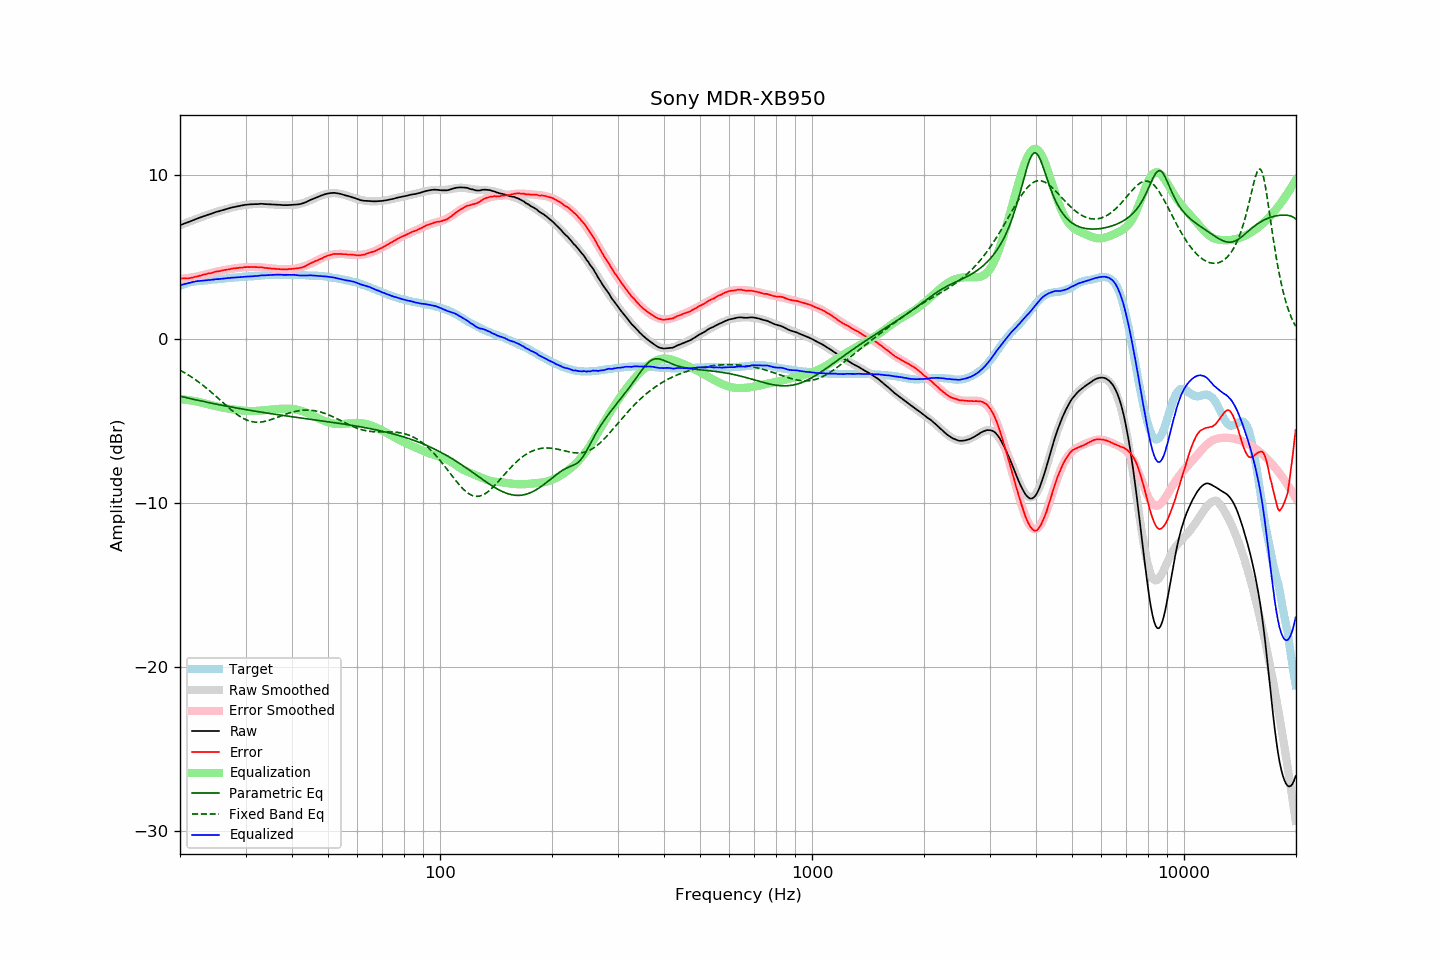

Source data for this figure (header and first rows):
frequency, raw, error, smoothed, error_smoothed, equalization, parametric_eq, fixed_band_eq, equalized_raw, equalized_smoothed, target
20.00, 6.93, 3.69, 6.93, 3.66, -3.66, -3.49, -1.90, 3.26, 3.26, 3.24
20.20, 6.97, 3.69, 6.97, 3.67, -3.67, -3.51, -1.95, 3.29, 3.29, 3.28
20.40, 7.01, 3.69, 7.01, 3.68, -3.68, -3.53, -2.01, 3.33, 3.32, 3.32
20.61, 7.05, 3.70, 7.05, 3.69, -3.69, -3.55, -2.06, 3.35, 3.35, 3.35
20.81, 7.08, 3.69, 7.08, 3.70, -3.70, -3.58, -2.12, 3.37, 3.38, 3.39
21.02, 7.12, 3.69, 7.12, 3.72, -3.72, -3.60, -2.18, 3.40, 3.41, 3.43
21.23, 7.16, 3.71, 7.16, 3.73, -3.73, -3.62, -2.24, 3.43, 3.43, 3.45
21.44, 7.20, 3.73, 7.20, 3.75, -3.75, -3.64, -2.31, 3.45, 3.45, 3.47
21.66, 7.24, 3.75, 7.24, 3.76, -3.76, -3.67, -2.37, 3.47, 3.47, 3.49
21.87, 7.28, 3.78, 7.27, 3.78, -3.78, -3.69, -2.44, 3.50, 3.49, 3.50
22.09, 7.32, 3.80, 7.31, 3.80, -3.80, -3.71, -2.51, 3.52, 3.51, 3.52
22.31, 7.35, 3.82, 7.35, 3.82, -3.82, -3.73, -2.58, 3.53, 3.53, 3.53
22.54, 7.39, 3.85, 7.38, 3.84, -3.84, -3.75, -2.65, 3.54, 3.54, 3.54
22.76, 7.42, 3.87, 7.42, 3.87, -3.87, -3.77, -2.72, 3.55, 3.55, 3.55
22.99, 7.46, 3.91, 7.46, 3.90, -3.90, -3.79, -2.80, 3.56, 3.56, 3.55
23.22, 7.49, 3.93, 7.49, 3.92, -3.92, -3.82, -2.88, 3.57, 3.57, 3.56
23.45, 7.52, 3.95, 7.52, 3.95, -3.95, -3.84, -2.95, 3.57, 3.58, 3.57
23.69, 7.56, 3.98, 7.56, 3.97, -3.97, -3.86, -3.04, 3.59, 3.59, 3.58
23.92, 7.59, 4.00, 7.59, 4.00, -4.00, -3.88, -3.12, 3.59, 3.59, 3.59
24.16, 7.62, 4.01, 7.62, 4.02, -4.02, -3.90, -3.20, 3.60, 3.60, 3.61
24.40, 7.66, 4.03, 7.66, 4.04, -4.04, -3.92, -3.29, 3.62, 3.61, 3.63
24.65, 7.69, 4.07, 7.69, 4.07, -4.07, -3.94, -3.37, 3.62, 3.62, 3.62
24.89, 7.73, 4.10, 7.72, 4.09, -4.09, -3.96, -3.46, 3.64, 3.63, 3.63
25.14, 7.76, 4.12, 7.75, 4.11, -4.11, -3.98, -3.55, 3.65, 3.64, 3.64
25.39, 7.78, 4.13, 7.78, 4.13, -4.13, -4.00, -3.64, 3.65, 3.65, 3.65
25.65, 7.81, 4.14, 7.81, 4.15, -4.15, -4.02, -3.72, 3.66, 3.66, 3.67
25.91, 7.84, 4.17, 7.84, 4.17, -4.17, -4.03, -3.81, 3.67, 3.67, 3.67
26.16, 7.87, 4.19, 7.87, 4.19, -4.19, -4.05, -3.90, 3.68, 3.68, 3.68
26.43, 7.90, 4.21, 7.90, 4.21, -4.21, -4.07, -3.99, 3.69, 3.69, 3.69
26.69, 7.93, 4.23, 7.93, 4.22, -4.22, -4.09, -4.08, 3.70, 3.70, 3.70
26.96, 7.96, 4.24, 7.95, 4.24, -4.24, -4.11, -4.16, 3.71, 3.71, 3.72
27.23, 7.98, 4.25, 7.98, 4.26, -4.26, -4.13, -4.25, 3.72, 3.72, 3.73
27.50, 8.01, 4.28, 8.00, 4.27, -4.27, -4.15, -4.33, 3.73, 3.73, 3.73
27.77, 8.03, 4.30, 8.03, 4.29, -4.29, -4.16, -4.41, 3.74, 3.74, 3.73
28.05, 8.05, 4.30, 8.05, 4.30, -4.30, -4.18, -4.49, 3.74, 3.75, 3.75
28.33, 8.07, 4.32, 8.07, 4.32, -4.32, -4.20, -4.56, 3.75, 3.75, 3.75
28.62, 8.09, 4.33, 8.09, 4.33, -4.33, -4.22, -4.63, 3.76, 3.76, 3.76
28.90, 8.11, 4.34, 8.11, 4.34, -4.34, -4.24, -4.70, 3.77, 3.77, 3.77
29.19, 8.13, 4.36, 8.13, 4.35, -4.35, -4.25, -4.76, 3.78, 3.78, 3.77
29.48, 8.15, 4.35, 8.14, 4.36, -4.36, -4.27, -4.82, 3.79, 3.78, 3.80
29.78, 8.17, 4.38, 8.16, 4.37, -4.37, -4.29, -4.87, 3.80, 3.79, 3.79
30.08, 8.18, 4.38, 8.17, 4.38, -4.38, -4.30, -4.91, 3.80, 3.80, 3.80
30.38, 8.19, 4.39, 8.19, 4.38, -4.38, -4.32, -4.95, 3.81, 3.80, 3.80
30.68, 8.20, 4.38, 8.20, 4.38, -4.38, -4.34, -4.99, 3.81, 3.81, 3.82
30.99, 8.21, 4.39, 8.21, 4.39, -4.39, -4.35, -5.02, 3.82, 3.82, 3.82
31.30, 8.21, 4.39, 8.21, 4.39, -4.39, -4.37, -5.04, 3.82, 3.83, 3.82
31.61, 8.22, 4.39, 8.22, 4.39, -4.39, -4.39, -5.06, 3.83, 3.83, 3.83
31.93, 8.22, 4.38, 8.22, 4.38, -4.38, -4.40, -5.07, 3.84, 3.84, 3.84
32.24, 8.22, 4.38, 8.23, 4.38, -4.38, -4.42, -5.07, 3.84, 3.85, 3.84
32.57, 8.23, 4.37, 8.23, 4.37, -4.37, -4.43, -5.07, 3.86, 3.86, 3.86
32.89, 8.24, 4.38, 8.23, 4.36, -4.36, -4.45, -5.06, 3.87, 3.86, 3.86
33.22, 8.24, 4.37, 8.23, 4.36, -4.36, -4.46, -5.05, 3.88, 3.87, 3.87
33.55, 8.23, 4.35, 8.22, 4.35, -4.35, -4.48, -5.03, 3.88, 3.88, 3.88
33.89, 8.22, 4.33, 8.22, 4.34, -4.34, -4.50, -5.01, 3.88, 3.88, 3.89
34.23, 8.22, 4.33, 8.22, 4.33, -4.33, -4.51, -4.99, 3.89, 3.89, 3.89
34.57, 8.21, 4.31, 8.21, 4.32, -4.32, -4.53, -4.96, 3.89, 3.90, 3.90
34.92, 8.21, 4.31, 8.21, 4.31, -4.31, -4.54, -4.93, 3.90, 3.90, 3.90
35.27, 8.20, 4.29, 8.20, 4.30, -4.30, -4.56, -4.90, 3.90, 3.91, 3.91
35.62, 8.20, 4.29, 8.20, 4.29, -4.29, -4.57, -4.86, 3.91, 3.91, 3.91
35.97, 8.19, 4.28, 8.19, 4.28, -4.28, -4.58, -4.83, 3.91, 3.91, 3.91
... 635 more rows
